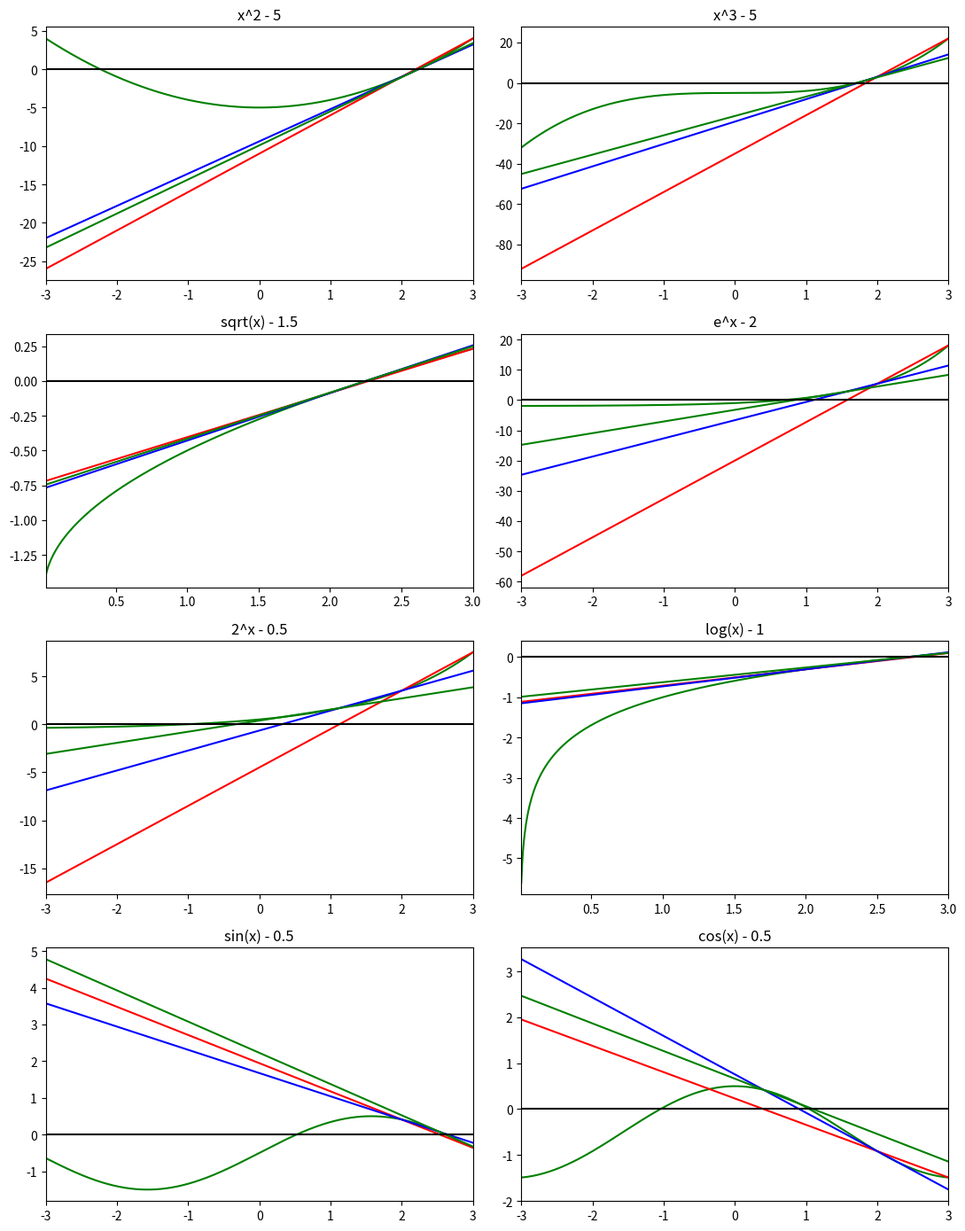

The script that saved this image:
import numpy as np
import matplotlib.pyplot as plt

#equations for secant method
def secant_line(f, a, b, x):
    slope = (f(b) - f(a)) / (b - a)
    return slope*(x - a) + f(a)

def secant_step(f, a, b):
    return b - f(b)*(b - a)/(f(b) - f(a))

#equations
problem2 = [
    ("x^2 - 5",            lambda x: x**2 - 5, -3, 3),
    ("x^3 - 5",            lambda x: x**3 - 5, -3, 3),
    ("sqrt(x) - 1.5",      lambda x: np.sqrt(x) - 1.5, 0.01, 3),
    ("e^x - 2",            lambda x: np.exp(x) - 2, -3, 3),
    ("2^x - 0.5",          lambda x: 2**x - 0.5, -3, 3),
    ("log(x) - 1",         lambda x: np.log(x) - 1, 0.01, 3),
    ("sin(x) - 0.5",       lambda x: np.sin(x) - 0.5, -3, 3),
    ("cos(x) - 0.5",       lambda x: np.cos(x) - 0.5, -3, 3),
]

#plots the secant lines
fig, axs = plt.subplots(4, 2, figsize=(11, 14))
axs = axs.flatten()
secant_colors = ["red", "blue", "green"]
for ax, (title, f, lo, hi) in zip(axs, problem2):
    x = np.linspace(lo, hi, 1000)
    ax.plot(x, f(x), color="green")
    x_prev, x_curr = 3.0, 2.0
    for i in range(3):
        sec_line = secant_line(f, x_prev, x_curr, x)
        ax.plot(x, sec_line, color=secant_colors[i])
        x_next = secant_step(f, x_prev, x_curr)
        x_prev, x_curr = x_curr, x_next
    ax.set_title(title)
    ax.axhline(0, color="black")
    ax.set_xlim(lo, hi)
plt.tight_layout()
plt.show()
